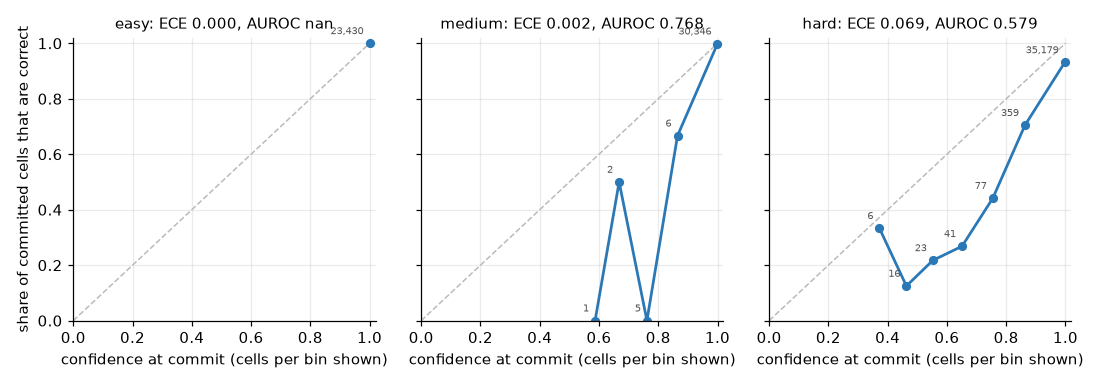

The table this chart was drawn from, first rows:
band, steps, solve_rate, cell_acc, mean_cell_conf, cell_ece, cell_auroc, conf_correct_cells, conf_wrong_cells, mean_puzzle_conf, puzzle_ece, puzzle_auroc, n_cells, n_wrong_cells, n_puzzles
all, 16, 0.9365, 0.9699, 0.9979, 0.02797, 0.736, 0.9986, 0.9741, 0.9983, 0.06173, 0.9901, 89491, 2692, 2001
easy, 16, 1.0, 1.0, 1, 4.76837158203125e-07, , 1, , 1, 5.364418029785156e-07, , 23430, 0, 667
medium, 16, 0.9955, 0.9982, 0.9998, 0.001635, 0.7675, 0.9999, 0.9555, 0.9998, 0.004331, 1.0, 30360, 55, 667
hard, 16, 0.8141, 0.9261, 0.9949, 0.06871, 0.5793, 0.9965, 0.9745, 0.9949, 0.1808, 0.9664, 35701, 2637, 667
